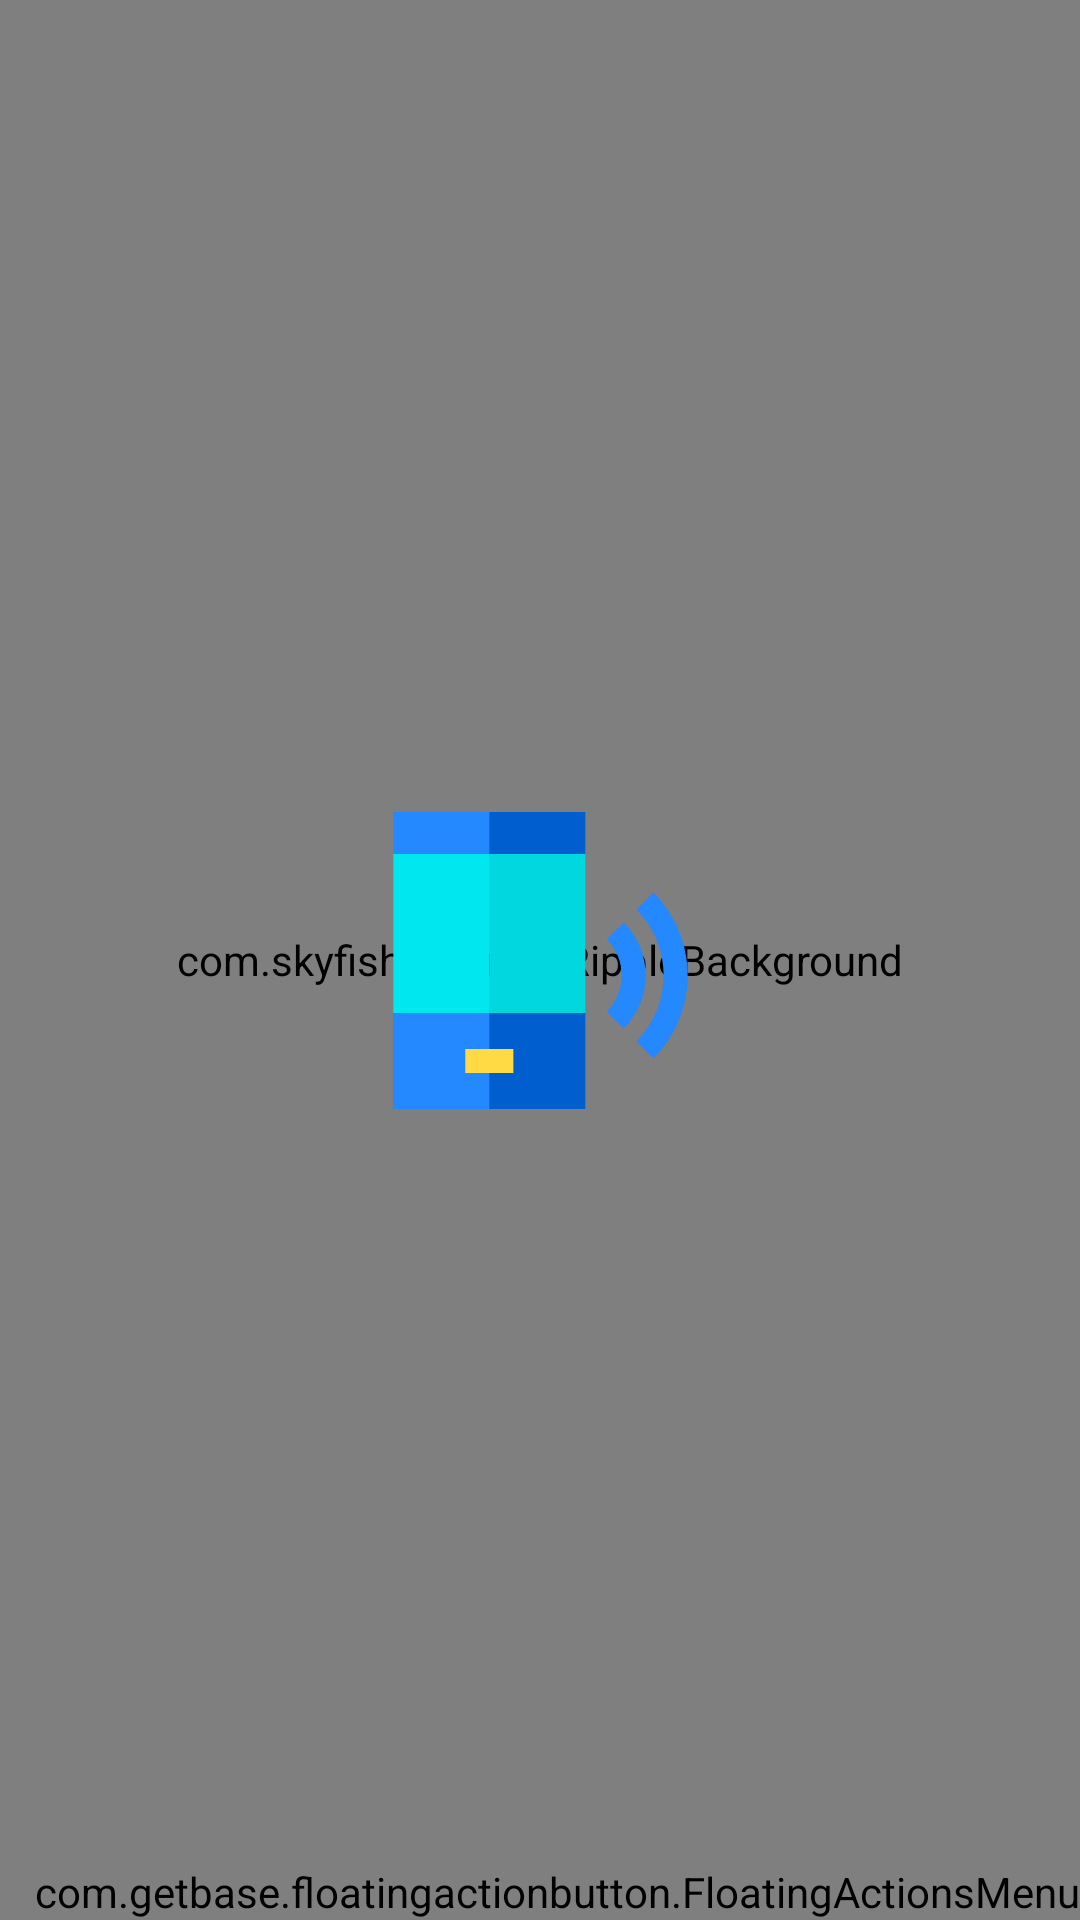

Layout XML and referenced resources for this Android screen:
<!-- AndroidManifest.xml: application theme AppTheme -->
<!-- res/layout/device_discovery.xml -->
<?xml version="1.0" encoding="utf-8"?>
<androidx.constraintlayout.widget.ConstraintLayout
    xmlns:android="http://schemas.android.com/apk/res/android"
    xmlns:app="http://schemas.android.com/apk/res-auto"
    xmlns:tools="http://schemas.android.com/tools"
    xmlns:fab="http://schemas.android.com/apk/res-auto"
    android:id="@+id/constraintView"
    android:layout_width="match_parent"
    android:layout_height="match_parent"
    android:background="#fff"
    android:animateLayoutChanges="true"
    tools:context=".DeviceDiscovery">

    <com.skyfishjy.library.RippleBackground
        android:id="@+id/content"
        android:layout_width="match_parent"
        android:layout_height="match_parent"
        app:layout_constraintBottom_toBottomOf="parent"
        app:layout_constraintEnd_toEndOf="parent"
        app:layout_constraintStart_toStartOf="parent"
        app:layout_constraintTop_toTopOf="parent"
        app:rb_color="#0099CC"
        app:rb_duration="3000"
        app:rb_radius="32dp"
        app:rb_rippleAmount="4"
        app:rb_scale="6">


    </com.skyfishjy.library.RippleBackground>

    <ImageView
        android:id="@+id/centerImage"
        android:layout_width="101dp"
        android:layout_height="99dp"
        android:contentDescription="Image of Phone Transmitting"
        android:src="@drawable/phone_transmission"
        app:layout_constraintBottom_toBottomOf="@+id/content"
        app:layout_constraintEnd_toEndOf="@+id/content"
        app:layout_constraintStart_toStartOf="@+id/content"
        app:layout_constraintTop_toTopOf="@+id/content" />

    <ImageView
        android:id="@+id/sideImage1"
        android:layout_width="60dp"
        android:layout_height="60dp"
        android:layout_marginEnd="24dp"
        android:layout_marginBottom="24dp"
        android:contentDescription="Image of Phone Transmitting"
        android:src="@drawable/phone_transmission"
        android:visibility="invisible"
        app:layout_constraintBottom_toTopOf="@+id/centerImage"
        app:layout_constraintEnd_toStartOf="@+id/centerImage" />

    <ImageView
        android:id="@+id/sideImage2"
        android:layout_width="60dp"
        android:layout_height="60dp"
        android:layout_marginStart="34dp"
        android:layout_marginBottom="46dp"
        android:contentDescription="Image of Phone Transmitting"
        android:src="@drawable/phone_transmission"
        android:visibility="invisible"
        app:layout_constraintBottom_toTopOf="@+id/centerImage"
        app:layout_constraintStart_toEndOf="@+id/centerImage" />

    <ImageView
        android:id="@+id/sideImage3"
        android:layout_width="60dp"
        android:layout_height="60dp"
        android:layout_marginTop="53dp"
        android:layout_marginEnd="37dp"
        android:contentDescription="Image of Phone Transmitting"
        android:src="@drawable/phone_transmission"
        android:visibility="invisible"
        app:layout_constraintEnd_toStartOf="@+id/centerImage"
        app:layout_constraintTop_toBottomOf="@+id/centerImage" />

    <ImageView
        android:id="@+id/sideImage4"
        android:layout_width="60dp"
        android:layout_height="60dp"
        android:layout_marginStart="36dp"
        android:layout_marginTop="19dp"
        android:contentDescription="Image of Phone Transmitting"
        android:src="@drawable/phone_transmission"
        android:visibility="invisible"
        app:layout_constraintStart_toEndOf="@+id/centerImage"
        app:layout_constraintTop_toBottomOf="@+id/centerImage" />











    <com.getbase.floatingactionbutton.FloatingActionsMenu
        android:id="@+id/multiple_actions"
        fab:fab_addButtonColorNormal="#fff"
        fab:fab_addButtonColorPressed="#fff"
        fab:fab_addButtonPlusIconColor="#000"
        android:layout_width="wrap_content"
        android:layout_height="wrap_content"
        android:layout_alignParentEnd="true"
        android:layout_alignParentRight="true"
        android:layout_alignParentBottom="true"
        app:layout_constraintBottom_toBottomOf="parent"
        app:layout_constraintEnd_toEndOf="parent">

        <com.getbase.floatingactionbutton.FloatingActionButton
            android:id="@+id/action_a"
            fab:fab_colorNormal="#fff"
            fab:fab_colorPressed="#fff"
            android:layout_width="wrap_content"
            android:layout_height="wrap_content" />

        <com.getbase.floatingactionbutton.FloatingActionButton
            android:id="@+id/action_b"
            fab:fab_colorNormal="#fff"
            fab:fab_colorPressed="#fff"
            fab:fab_icon="@drawable/ic_bluetooth_connect"
            android:layout_width="wrap_content"
            android:layout_height="wrap_content" />

    </com.getbase.floatingactionbutton.FloatingActionsMenu>



</androidx.constraintlayout.widget.ConstraintLayout>
<!-- resources referenced by this layout -->
<resources>
  <!-- drawable phone_transmission (drawable) -->
  <vector xmlns:android="http://schemas.android.com/apk/res/android"
      android:width="495dp"
      android:height="495dp"
      android:viewportWidth="495"
      android:viewportHeight="495">
    <path
        android:pathData="M2.165,0h160v70h-160z"
        android:fillColor="#2488FF"/>
    <path
        android:pathData="M122.165,435l0,-40l40,0l0,-60l-160,0l0,160l160,0l0,-60z"
        android:fillColor="#2488FF"/>
    <path
        android:pathData="M162.165,0h160v70h-160z"
        android:fillColor="#005ECE"/>
    <path
        android:pathData="M162.165,395l40,0l0,40l-40,0l0,60l160,0l0,-160l-160,0z"
        android:fillColor="#005ECE"/>
    <path
        android:pathData="M2.165,70h160v265h-160z"
        android:fillColor="#00E7F0"/>
    <path
        android:pathData="M162.165,70h160v265h-160z"
        android:fillColor="#00D7DF"/>
    <path
        android:pathData="M122.165,435l40,0l40,0l0,-40l-40,0l-40,0z"
        android:fillColor="#FFDA44"/>
    <path
        android:pathData="M435.804,134.614l-28.285,28.284c60.435,60.435 60.435,158.769 0,219.203l28.285,28.284c36.777,-36.778 57.031,-85.747 57.031,-137.886S472.582,171.392 435.804,134.614z"
        android:fillColor="#2488FF"/>
    <path
        android:pathData="M386.307,184.112l-28.285,28.284c33.142,33.142 33.142,87.066 0,120.208l28.285,28.284C435.044,312.151 435.044,232.849 386.307,184.112z"
        android:fillColor="#2488FF"/>
  </vector>
  <style name="AppTheme" parent="Theme.MaterialComponents.Light">
          
          <item name="colorPrimary">@color/colorPrimary</item>
          <item name="colorPrimaryDark">@color/colorPrimaryDark</item>
          <item name="colorAccent">@color/colorAccent</item>
          <item name="windowNoTitle">true</item>
          <item name="android:windowNoTitle">true</item>
      </style>
  <color name="colorPrimary">#6002EE</color>
  <color name="colorPrimaryDark">#3C00E0</color>
  <color name="colorAccent">#AC00E0</color>
</resources>
